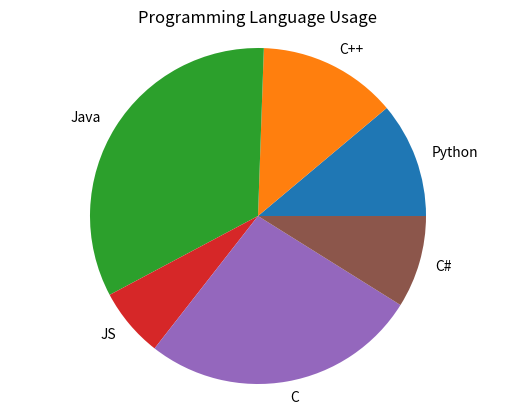

This chart was generated by the following Python code:
import matplotlib.pyplot as plt
 
labels = ["Python", "C++", "Java", "JS", "C", "C#"]
ratings = [5, 6, 15, 3, 12, 4]
 
plt.pie(ratings, labels=labels)
plt.title("Programming Language Usage") 
plt.axis("equal")
plt.show()
